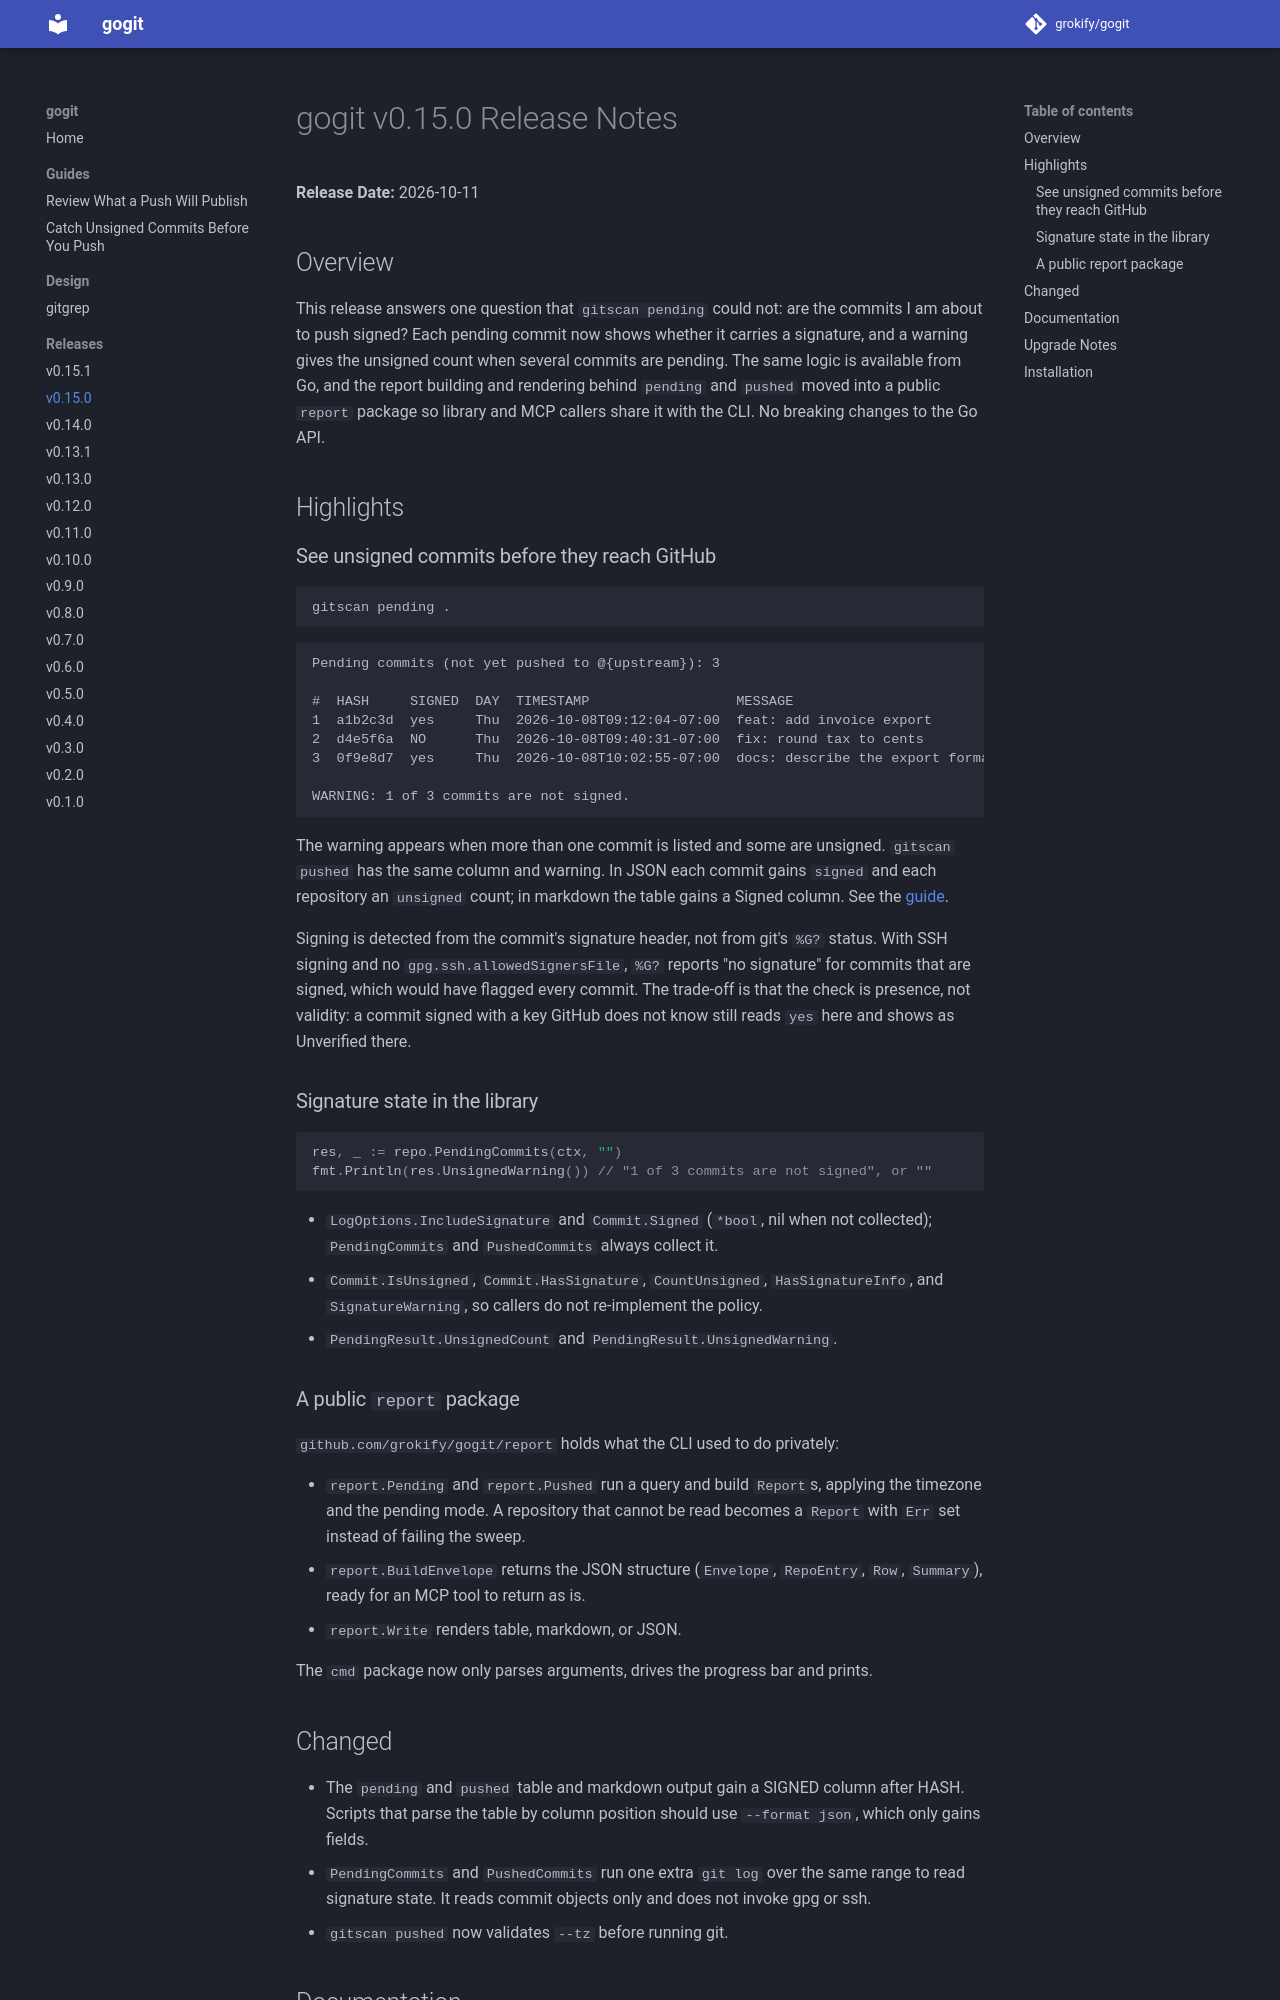

repository: grokify/gogit · page: releases/v0.15.0/index.html · generator: mkdocs

# gogit v0.15.0 Release Notes

**Release Date:** 2026-10-11

## Overview

This release answers one question that `gitscan pending` could not: are the
commits I am about to push signed? Each pending commit now shows whether it
carries a signature, and a warning gives the unsigned count when several
commits are pending. The same logic is available from Go, and the report
building and rendering behind `pending` and `pushed` moved into a public
`report` package so library and MCP callers share it with the CLI. No
breaking changes to the Go API.

## Highlights

### See unsigned commits before they reach GitHub

```bash
gitscan pending .
```

```text
Pending commits (not yet pushed to @{upstream}): 3

#  HASH     SIGNED  DAY  TIMESTAMP                  MESSAGE
1  a1b2c3d  yes     Thu  2026-10-08T09:12:04-07:00  feat: add invoice export
2  d4e5f6a  NO      Thu  2026-10-08T09:40:31-07:00  fix: round tax to cents
3  0f9e8d7  yes     Thu  2026-10-08T10:02:55-07:00  docs: describe the export format

WARNING: 1 of 3 commits are not signed.
```

The warning appears when more than one commit is listed and some are
unsigned. `gitscan pushed` has the same column and warning. In JSON each
commit gains `signed` and each repository an `unsigned` count; in markdown the
table gains a Signed column. See the
[guide](../guides/unsigned-commits.md).

Signing is detected from the commit's signature header, not from git's `%G?`
status. With SSH signing and no `gpg.ssh.allowedSignersFile`, `%G?` reports
"no signature" for commits that are signed, which would have flagged every
commit. The trade-off is that the check is presence, not validity: a commit
signed with a key GitHub does not know still reads `yes` here and shows as
Unverified there.

### Signature state in the library

```go
res, _ := repo.PendingCommits(ctx, "")
fmt.Println(res.UnsignedWarning()) // "1 of 3 commits are not signed", or ""
```

- `LogOptions.IncludeSignature` and `Commit.Signed` (`*bool`, nil when not
  collected); `PendingCommits` and `PushedCommits` always collect it.
- `Commit.IsUnsigned`, `Commit.HasSignature`, `CountUnsigned`,
  `HasSignatureInfo`, and `SignatureWarning`, so callers do not re-implement
  the policy.
- `PendingResult.UnsignedCount` and `PendingResult.UnsignedWarning`.

### A public `report` package

`github.com/grokify/gogit/report` holds what the CLI used to do privately:

- `report.Pending` and `report.Pushed` run a query and build `Report`s,
  applying the timezone and the pending mode. A repository that cannot be read
  becomes a `Report` with `Err` set instead of failing the sweep.
- `report.BuildEnvelope` returns the JSON structure (`Envelope`, `RepoEntry`,
  `Row`, `Summary`), ready for an MCP tool to return as is.
- `report.Write` renders table, markdown, or JSON.

The `cmd` package now only parses arguments, drives the progress bar and
prints.
